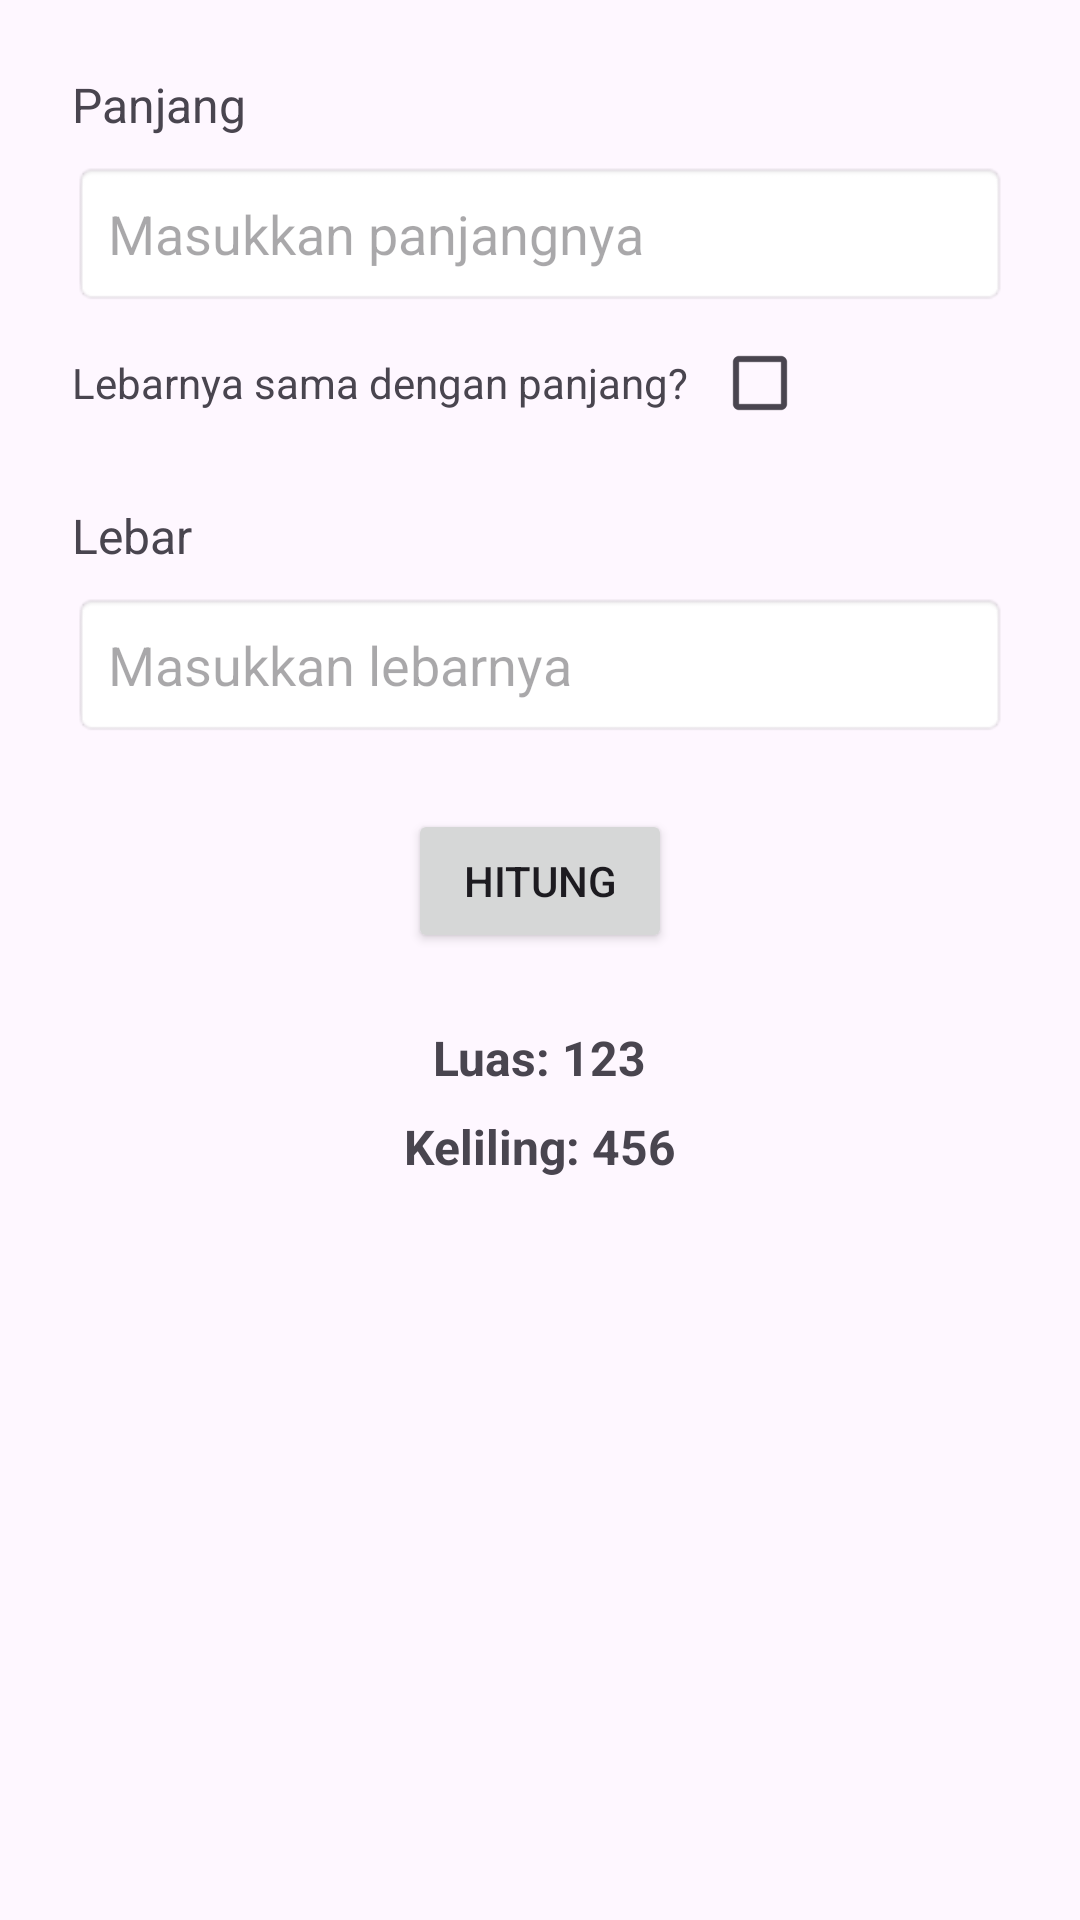

Android layout source for this screen:
<!-- AndroidManifest.xml: application theme Theme.UTSMobile -->
<!-- res/layout/fragment_rectangle.xml -->
<?xml version="1.0" encoding="utf-8"?>
<androidx.constraintlayout.widget.ConstraintLayout xmlns:android="http://schemas.android.com/apk/res/android"
    xmlns:tools="http://schemas.android.com/tools"
    xmlns:app="http://schemas.android.com/apk/res-auto"
    android:layout_width="match_parent"
    android:layout_height="match_parent"
    android:padding="24dp"
    tools:context=".ui.RectangleFragment">

    <TextView
        android:id="@+id/panjangTv"
        android:layout_width="0dp"
        android:layout_height="wrap_content"
        android:text="@string/panjang"
        android:textSize="16sp"
        app:layout_constraintTop_toTopOf="parent"
        app:layout_constraintStart_toStartOf="parent"
        app:layout_constraintEnd_toEndOf="parent" />

    <EditText
        android:id="@+id/panjangEdt"
        android:layout_width="0dp"
        android:layout_height="wrap_content"
        android:hint="@string/hintPanjang"
        android:inputType="numberDecimal"
        android:padding="12dp"
        android:background="@android:drawable/editbox_background"
        app:layout_constraintTop_toBottomOf="@id/panjangTv"
        app:layout_constraintStart_toStartOf="parent"
        app:layout_constraintEnd_toEndOf="parent"
        android:layout_marginTop="8dp" />

    <TextView
        android:id="@+id/samaPanjang"
        android:layout_width="wrap_content"
        android:layout_height="wrap_content"
        android:text="@string/samaPanjang"
        android:textSize="14sp"
        app:layout_constraintTop_toBottomOf="@id/panjangEdt"
        app:layout_constraintStart_toStartOf="parent"
        android:layout_marginTop="16dp" />

    <CheckBox
        android:id="@+id/checkBox"
        android:layout_width="wrap_content"
        android:layout_height="wrap_content"
        app:layout_constraintStart_toEndOf="@id/samaPanjang"
        app:layout_constraintTop_toTopOf="@id/samaPanjang"
        app:layout_constraintBottom_toBottomOf="@id/samaPanjang"
        android:layout_marginStart="8dp" />

    <TextView
        android:id="@+id/lebarTv"
        android:layout_width="0dp"
        android:layout_height="wrap_content"
        android:text="@string/lebar"
        android:textSize="16sp"
        app:layout_constraintTop_toBottomOf="@id/checkBox"
        app:layout_constraintStart_toStartOf="parent"
        app:layout_constraintEnd_toEndOf="parent"
        android:layout_marginTop="16dp" />

    <EditText
        android:id="@+id/lebarEdt"
        android:layout_width="0dp"
        android:layout_height="wrap_content"
        android:hint="@string/hintLebar"
        android:inputType="numberDecimal"
        android:padding="12dp"
        android:background="@android:drawable/editbox_background"
        app:layout_constraintTop_toBottomOf="@id/lebarTv"
        app:layout_constraintStart_toStartOf="parent"
        app:layout_constraintEnd_toEndOf="parent"
        android:layout_marginTop="8dp" />

    <Button
        android:id="@+id/hitungBtn"
        android:layout_width="wrap_content"
        android:layout_height="wrap_content"
        android:text="@string/hitung"
        app:layout_constraintTop_toBottomOf="@id/lebarEdt"
        app:layout_constraintStart_toStartOf="parent"
        app:layout_constraintEnd_toEndOf="parent"
        android:layout_marginTop="24dp" />

    <TextView
        android:id="@+id/hasilLuasTv"
        android:layout_width="wrap_content"
        android:layout_height="wrap_content"
        android:text="Luas: 123"
        android:textStyle="bold"
        android:textSize="16sp"
        app:layout_constraintTop_toBottomOf="@id/hitungBtn"
        app:layout_constraintStart_toStartOf="parent"
        app:layout_constraintEnd_toEndOf="parent"
        android:layout_marginTop="24dp" />

    <TextView
        android:id="@+id/hasilKelilingTv"
        android:layout_width="wrap_content"
        android:layout_height="wrap_content"
        android:text="Keliling: 456"
        android:textStyle="bold"
        android:textSize="16sp"
        app:layout_constraintTop_toBottomOf="@id/hasilLuasTv"
        app:layout_constraintStart_toStartOf="parent"
        app:layout_constraintEnd_toEndOf="parent"
        android:layout_marginTop="8dp" />

</androidx.constraintlayout.widget.ConstraintLayout>
<!-- resources referenced by this layout -->
<resources>
  <string name="hintLebar">Masukkan lebarnya</string>
  <string name="hintPanjang">Masukkan panjangnya</string>
  <string name="hitung">Hitung</string>
  <string name="lebar">Lebar</string>
  <string name="panjang">Panjang</string>
  <string name="samaPanjang">Lebarnya sama dengan panjang?</string>
  <style name="Theme.UTSMobile" parent="Base.Theme.UTSMobile" />
  <style name="Base.Theme.UTSMobile" parent="Theme.Material3.DayNight.NoActionBar">
          
          
      </style>
</resources>
